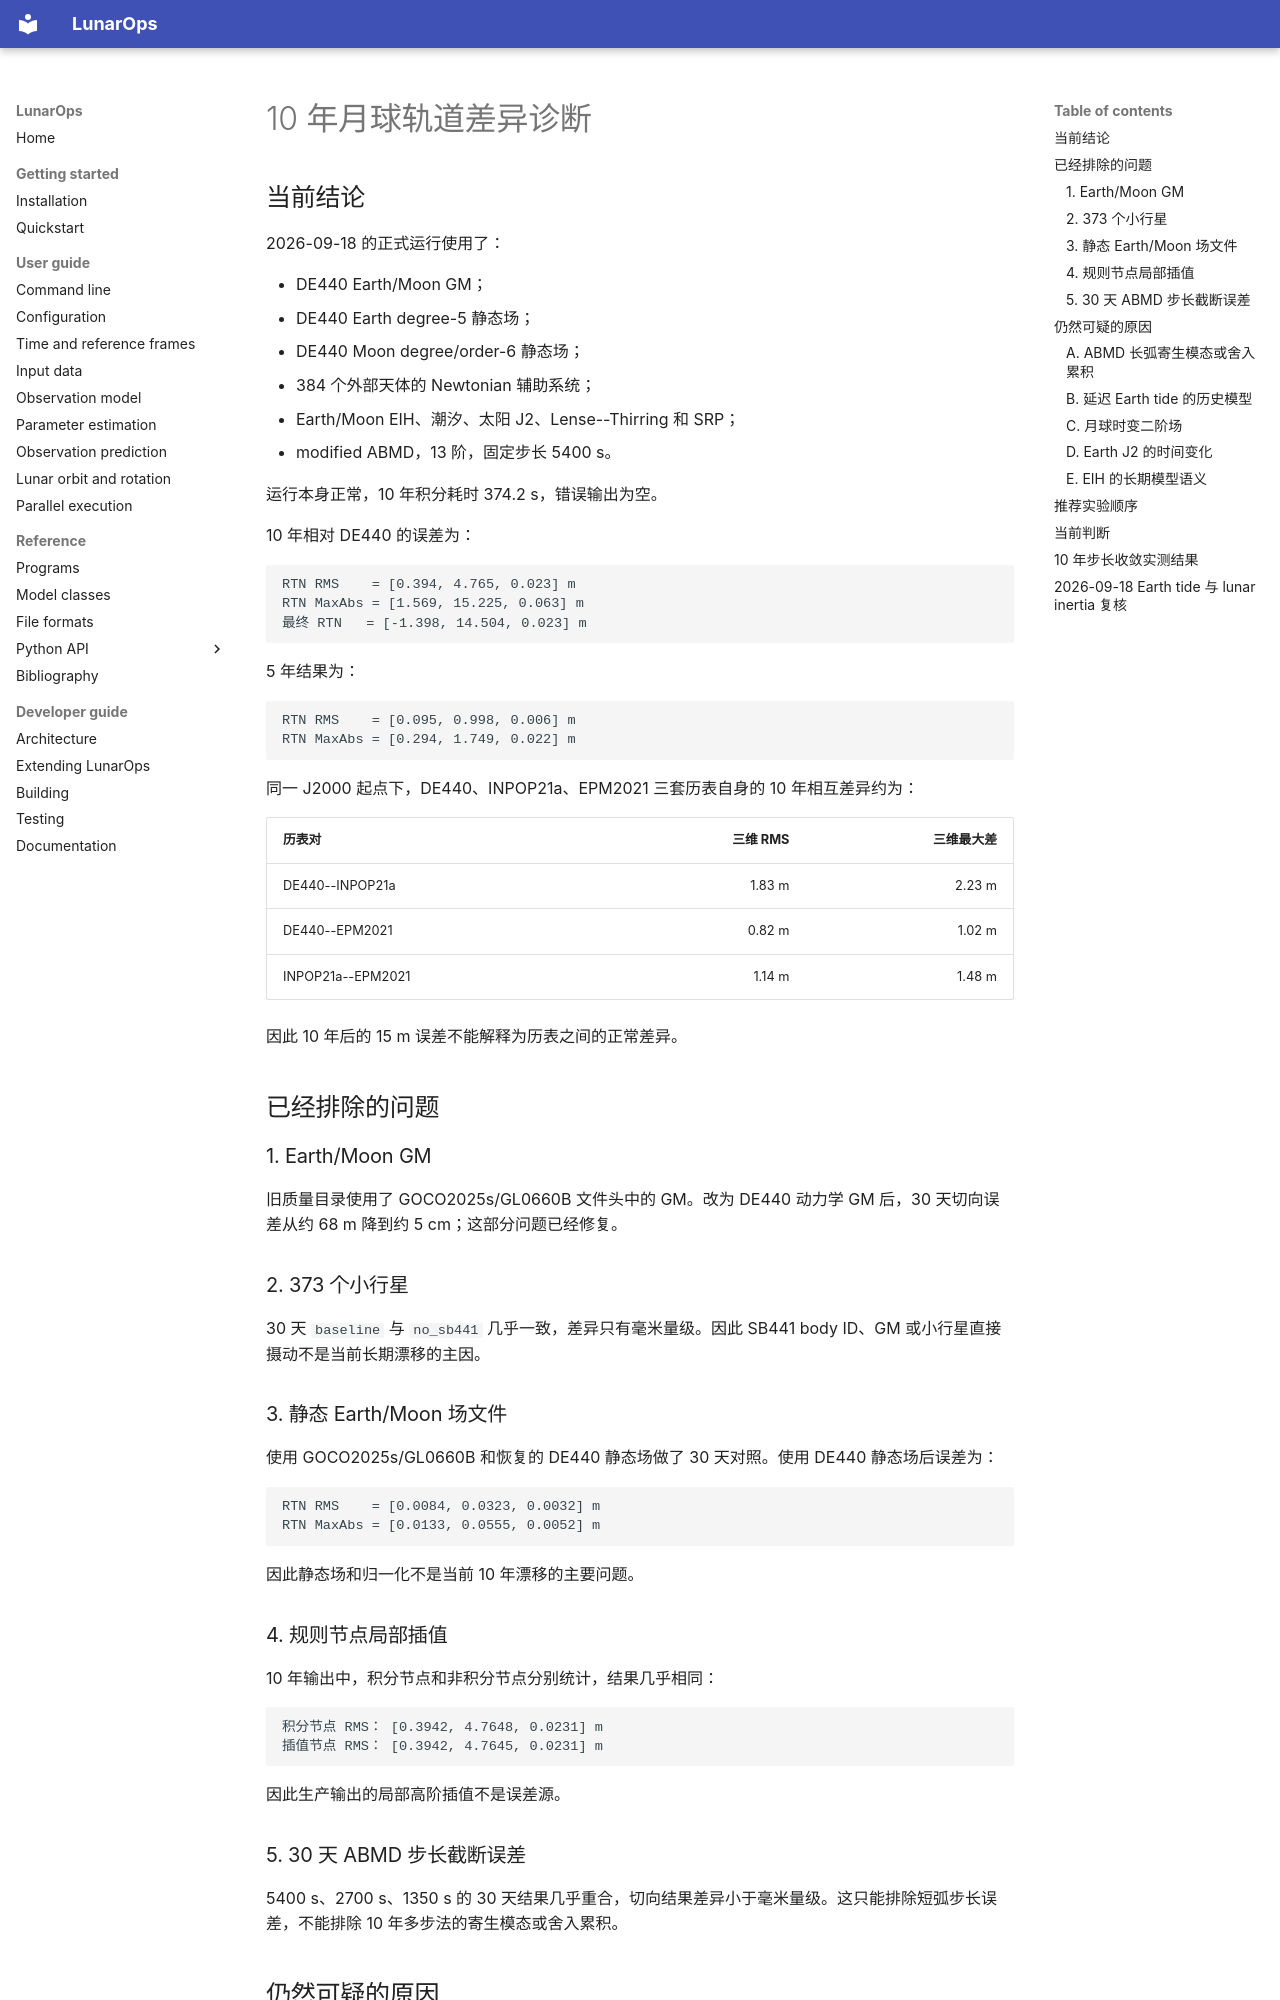

repository: wjh703/lunarops · page: LUNAR_ORBIT_10Y_DIAGNOSIS/index.html · generator: mkdocs

# 10 年月球轨道差异诊断

## 当前结论

2026-09-18 的正式运行使用了：

- DE440 Earth/Moon GM；
- DE440 Earth degree-5 静态场；
- DE440 Moon degree/order-6 静态场；
- 384 个外部天体的 Newtonian 辅助系统；
- Earth/Moon EIH、潮汐、太阳 J2、Lense--Thirring 和 SRP；
- modified ABMD，13 阶，固定步长 5400 s。

运行本身正常，10 年积分耗时 374.2 s，错误输出为空。

10 年相对 DE440 的误差为：

```text
RTN RMS    = [0.394, 4.765, 0.023] m
RTN MaxAbs = [1.569, 15.225, 0.063] m
最终 RTN   = [-1.398, 14.504, 0.023] m
```

5 年结果为：

```text
RTN RMS    = [0.095, 0.998, 0.006] m
RTN MaxAbs = [0.294, 1.749, 0.022] m
```

同一 J2000 起点下，DE440、INPOP21a、EPM2021 三套历表自身的 10 年相互差异约为：

| 历表对 | 三维 RMS | 三维最大差 |
|---|---:|---:|
| DE440--INPOP21a | 1.83 m | 2.23 m |
| DE440--EPM2021 | 0.82 m | 1.02 m |
| INPOP21a--EPM2021 | 1.14 m | 1.48 m |

因此 10 年后的 15 m 误差不能解释为历表之间的正常差异。

## 已经排除的问题

### 1. Earth/Moon GM

旧质量目录使用了 GOCO2025s/GL0660B 文件头中的 GM。改为 DE440 动力学 GM 后，30 天切向误差从约 68 m 降到约 5 cm；这部分问题已经修复。

### 2. 373 个小行星

30 天 `baseline` 与 `no_sb441` 几乎一致，差异只有毫米量级。因此 SB441 body ID、GM 或小行星直接摄动不是当前长期漂移的主因。

### 3. 静态 Earth/Moon 场文件

使用 GOCO2025s/GL0660B 和恢复的 DE440 静态场做了 30 天对照。使用 DE440 静态场后误差为：

```text
RTN RMS    = [0.0084, 0.0323, 0.0032] m
RTN MaxAbs = [0.0133, 0.0555, 0.0052] m
```

因此静态场和归一化不是当前 10 年漂移的主要问题。

### 4. 规则节点局部插值

10 年输出中，积分节点和非积分节点分别统计，结果几乎相同：

```text
积分节点 RMS： [0.3942, 4.7648, 0.0231] m
插值节点 RMS： [0.3942, 4.7645, 0.0231] m
```

因此生产输出的局部高阶插值不是误差源。

### 5. 30 天 ABMD 步长截断误差

5400 s、2700 s、1350 s 的 30 天结果几乎重合，切向结果差异小于毫米量级。这只能排除短弧步长误差，不能排除 10 年多步法的寄生模态或舍入累积。

## 仍然可疑的原因
